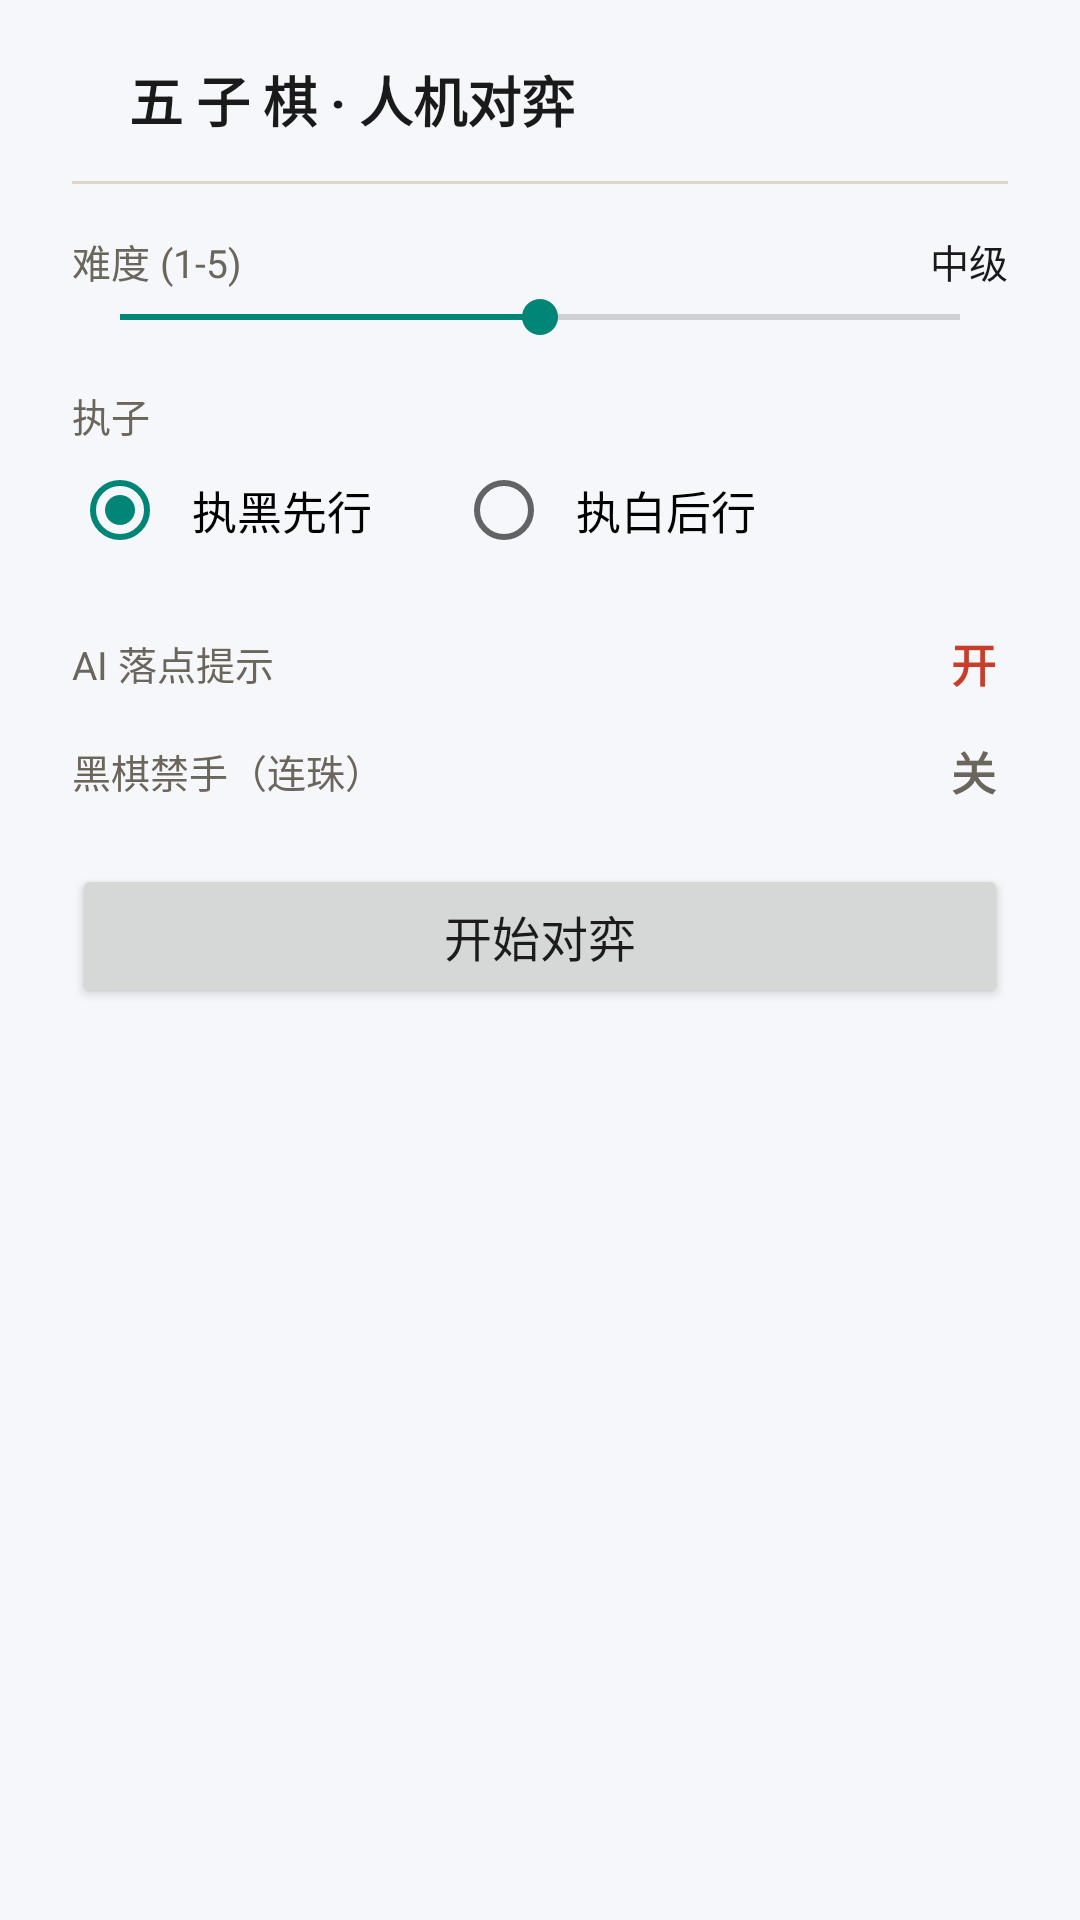

Produce the Android XML layout that renders to this screen, including the resource entries it uses.
<!-- AndroidManifest.xml: application theme AppTheme -->
<!-- res/layout/dialog_gomoku.xml -->
<?xml version="1.0" encoding="utf-8"?>
<LinearLayout xmlns:android="http://schemas.android.com/apk/res/android"
    android:layout_width="match_parent"
    android:layout_height="wrap_content"
    android:orientation="vertical"
    android:paddingLeft="24dp"
    android:paddingRight="24dp"
    android:paddingTop="20dp"
    android:paddingBottom="24dp">

    <LinearLayout
        android:layout_width="match_parent"
        android:layout_height="wrap_content"
        android:gravity="center_vertical"
        android:orientation="horizontal">

        <View
            android:id="@+id/tvDlgMark"
            android:layout_width="9dp"
            android:layout_height="9dp"
            android:layout_marginEnd="10dp" />

        <TextView
            android:id="@+id/tvDlgTitle"
            android:layout_width="wrap_content"
            android:layout_height="wrap_content"
            android:text="五 子 棋 · 人机对弈"
            android:textColor="#1A1A1A"
            android:textSize="18sp"
            android:textStyle="bold" />
    </LinearLayout>

    <View
        android:id="@+id/divDlg"
        android:layout_width="match_parent"
        android:layout_height="1dp"
        android:layout_marginTop="14dp"
        android:layout_marginBottom="16dp"
        android:background="#DDD6C4" />

    <LinearLayout
        android:layout_width="match_parent"
        android:layout_height="wrap_content"
        android:orientation="horizontal">

        <TextView
            android:id="@+id/tvLbLevel"
            android:layout_width="0dp"
            android:layout_height="wrap_content"
            android:layout_weight="1"
            android:text="难度 (1-5)"
            android:textColor="#6B665C"
            android:textSize="13sp" />

        <TextView
            android:id="@+id/tvLevel"
            android:layout_width="wrap_content"
            android:layout_height="wrap_content"
            android:text="中级"
            android:textColor="#1A1A1A"
            android:textSize="13sp" />
    </LinearLayout>

    <SeekBar
        android:id="@+id/sbLevel"
        android:layout_width="match_parent"
        android:layout_height="wrap_content"
        android:layout_marginBottom="14dp"
        android:max="4"
        android:progress="2" />

    <TextView
        android:id="@+id/tvLbColor"
        android:layout_width="wrap_content"
        android:layout_height="wrap_content"
        android:layout_marginBottom="6dp"
        android:text="执子"
        android:textColor="#6B665C"
        android:textSize="13sp" />

    <RadioGroup
        android:id="@+id/rgColor"
        android:layout_width="match_parent"
        android:layout_height="wrap_content"
        android:layout_marginBottom="14dp"
        android:orientation="horizontal">

        <RadioButton
            android:id="@+id/rbBlack"
            android:layout_width="wrap_content"
            android:layout_height="wrap_content"
            android:checked="true"
            android:layout_marginEnd="28dp"
            android:paddingStart="8dp"
            android:text="执黑先行"
            android:textSize="15sp" />

        <RadioButton
            android:id="@+id/rbWhite"
            android:layout_width="wrap_content"
            android:layout_height="wrap_content"
            android:paddingStart="8dp"
            android:text="执白后行"
            android:textSize="15sp" />
    </RadioGroup>

    <LinearLayout
        android:id="@+id/rowHints"
        android:layout_width="match_parent"
        android:layout_height="wrap_content"
        android:layout_marginTop="6dp"
        android:layout_marginBottom="4dp"
        android:gravity="center_vertical"
        android:orientation="horizontal">

        <TextView
            android:id="@+id/tvLbHints"
            android:layout_width="0dp"
            android:layout_height="wrap_content"
            android:layout_weight="1"
            android:text="AI 落点提示"
            android:textColor="#6B665C"
            android:textSize="13sp" />

        <TextView
            android:id="@+id/tvHints"
            android:layout_width="wrap_content"
            android:layout_height="wrap_content"
            android:paddingLeft="16dp"
            android:paddingRight="4dp"
            android:paddingTop="4dp"
            android:paddingBottom="4dp"
            android:text="开"
            android:textColor="#C73E2B"
            android:textSize="15sp"
            android:textStyle="bold" />
    </LinearLayout>

    <LinearLayout
        android:id="@+id/rowRenju"
        android:layout_width="match_parent"
        android:layout_height="wrap_content"
        android:layout_marginTop="2dp"
        android:layout_marginBottom="4dp"
        android:gravity="center_vertical"
        android:orientation="horizontal">

        <TextView
            android:id="@+id/tvLbRenju"
            android:layout_width="0dp"
            android:layout_height="wrap_content"
            android:layout_weight="1"
            android:text="黑棋禁手（连珠）"
            android:textColor="#6B665C"
            android:textSize="13sp" />

        <TextView
            android:id="@+id/tvRenju"
            android:layout_width="wrap_content"
            android:layout_height="wrap_content"
            android:paddingLeft="16dp"
            android:paddingRight="4dp"
            android:paddingTop="4dp"
            android:paddingBottom="4dp"
            android:text="关"
            android:textColor="#6B665C"
            android:textSize="15sp"
            android:textStyle="bold" />
    </LinearLayout>

    <Button
        android:id="@+id/btnStart"
        android:layout_width="match_parent"
        android:layout_height="48dp"
        android:layout_marginTop="12dp"
        android:text="开始对弈"
        android:textSize="16sp" />
</LinearLayout>
<!-- resources referenced by this layout -->
<resources>
  <style name="AppTheme" parent="android:Theme.Material.Light.NoActionBar">
          <item name="android:colorPrimary">@color/primary</item>
          <item name="android:windowBackground">@color/bg</item>
          <item name="android:statusBarColor">@color/bg</item>
          <item name="android:windowLightStatusBar">true</item>
      </style>
  <color name="primary">#3D7AFD</color>
  <color name="bg">#F5F7FA</color>
</resources>
